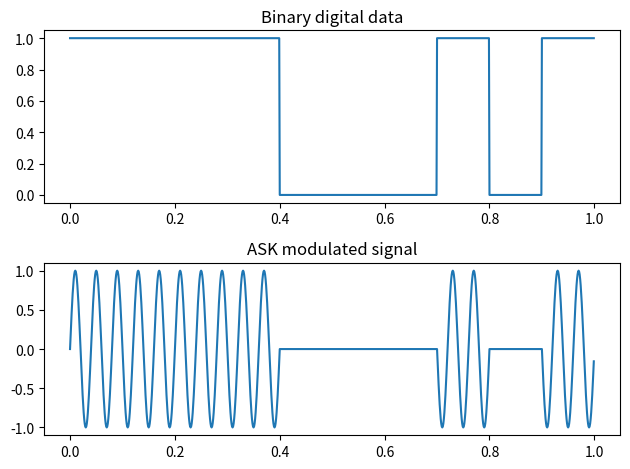

This figure's Python source:
import matplotlib.pyplot as plt
import numpy as np
def binary(sym, sym_len):

  import numpy as np
  rand_n = np.random.rand(sym)
  rand_n[np.where(rand_n >= 0.5)] = 1
  rand_n[np.where(rand_n <= 0.5)] = 0

  sig = np.zeros(int(sym*sym_len))

  # generating symbols
  id1 = np.where(rand_n == 1)

  for i in id1[0]:
    temp = int(i*sym_len)
    sig[temp:temp+sym_len] = 1
  return sig
from math import pi
plt.close('all')
# Carrier wave and binary waveform configuration parameters
Fs = 1000 # Samples per second
fc = 25 # Carrier frequency 100 Hz, 100 cycles/sec
T = 1 # Total simulation time in seconds
t = np.arange(0, T, 1/Fs)
x =np.sin(2*pi*fc*t)
Td = 0.1 # Bit duration
Nsamples = int(Td*Fs) # Samples in one bit duration
Nsym = int(np.floor(np.size(t)/Nsamples))
# Python code to generate binary stream of data
sig = binary(Nsym, Nsamples)
# ASK waveform generation
xx = []
for z in t:
    xx.append(z*np.random.randint(-100, 100)*1e-6)
Xask = x * sig
# Binary waveform and ASK waveform Plots
figure, axis = plt.subplots(2)
axis[0].plot(t,sig)
axis[0].set_title("Binary digital data")
axis[1].plot(t, Xask)
axis[1].set_title("ASK modulated signal")
plt.tight_layout()
plt.show()